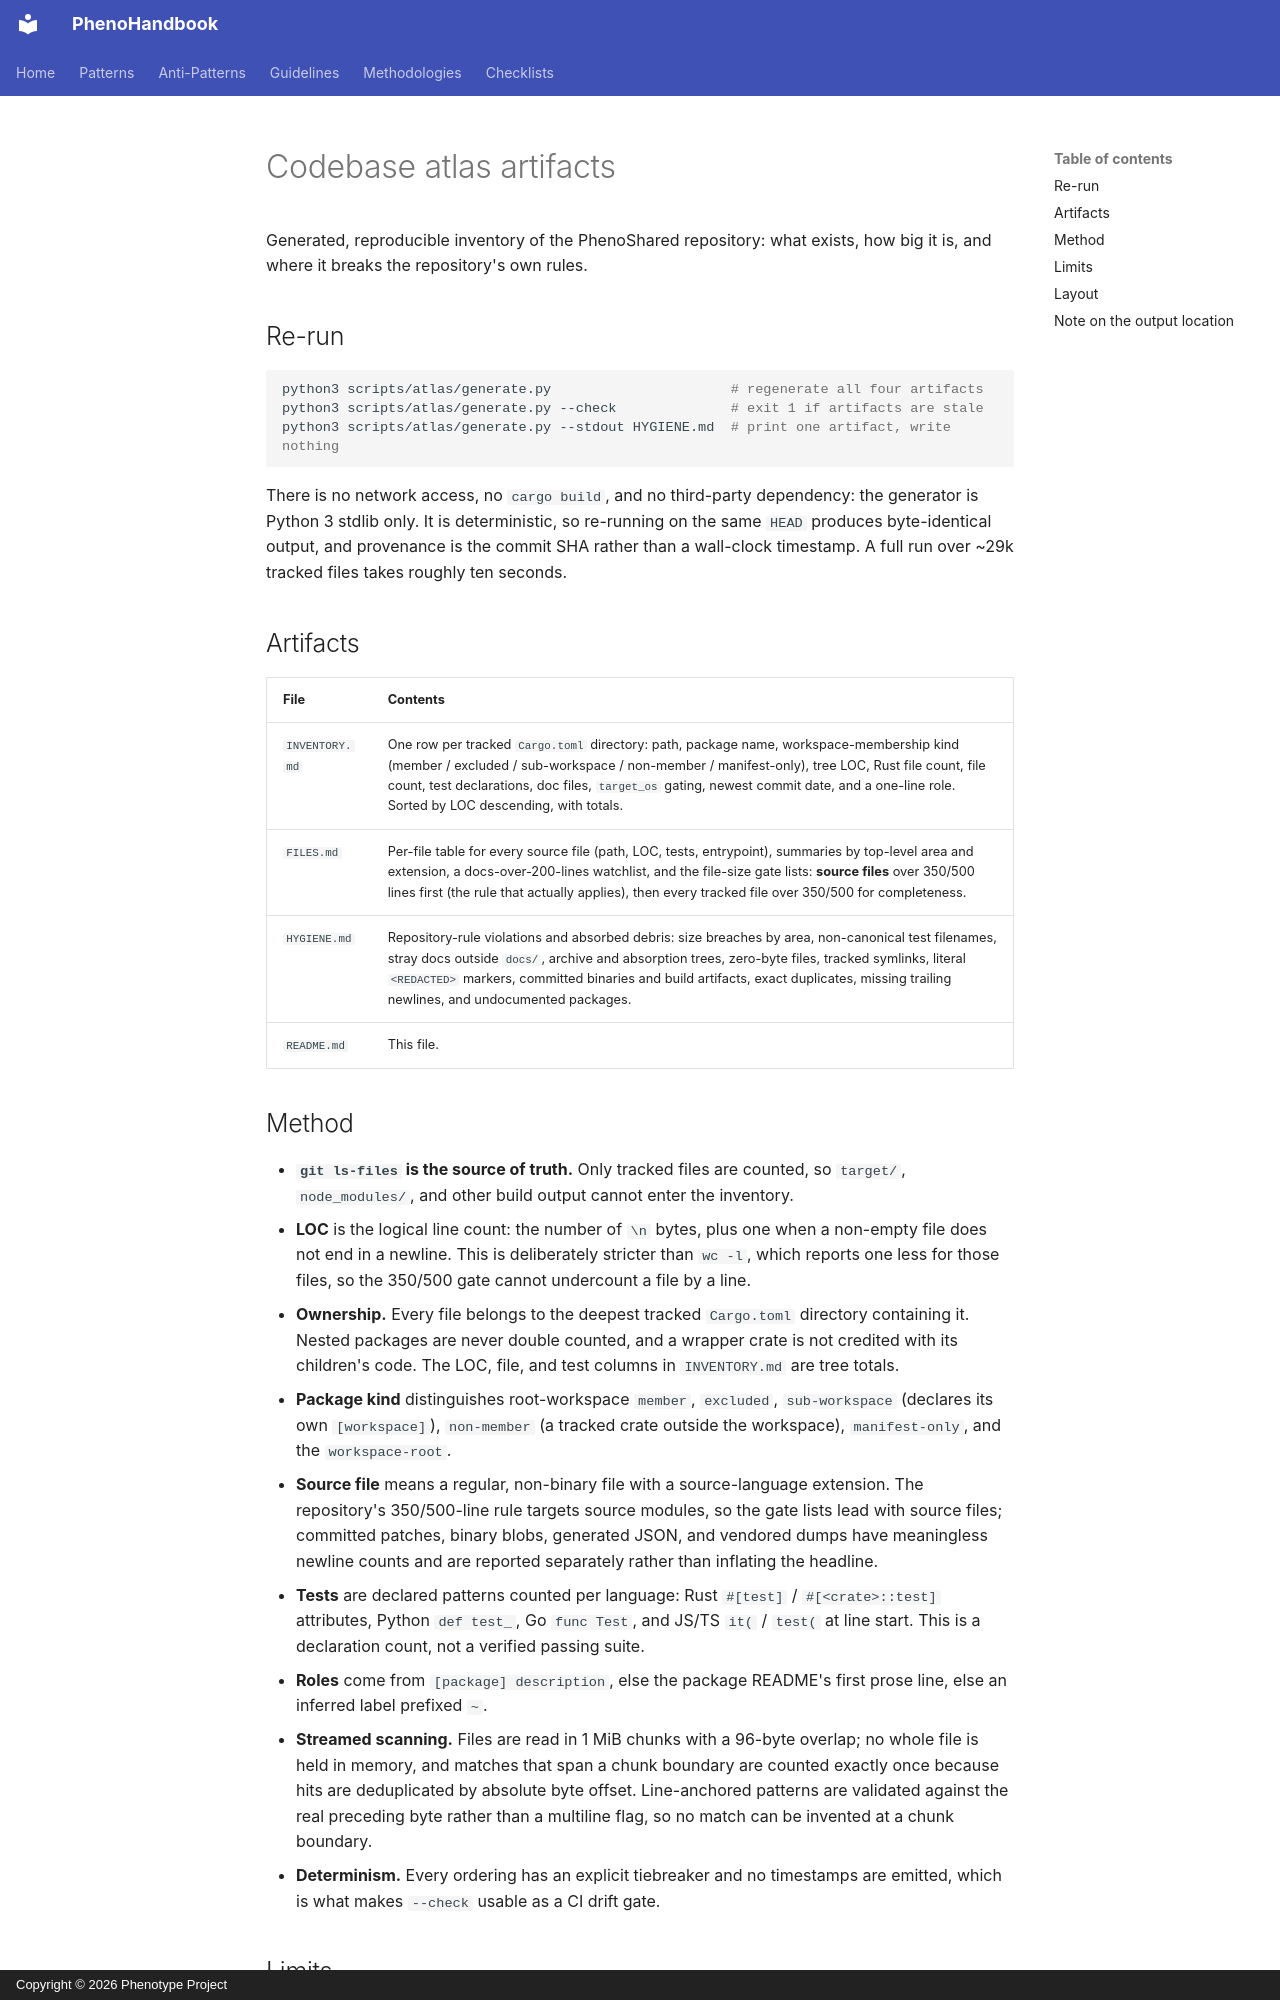

repository: KooshaPari/PhenoShared · page: atlas/codebase/index.html · generator: mkdocs · copyright: Copyright © 2026 Phenotype Project

# Codebase atlas artifacts

Generated, reproducible inventory of the PhenoShared repository: what exists,
how big it is, and where it breaks the repository's own rules.

## Re-run

```bash
python3 scripts/atlas/generate.py                      # regenerate all four artifacts
python3 scripts/atlas/generate.py --check              # exit 1 if artifacts are stale
python3 scripts/atlas/generate.py --stdout HYGIENE.md  # print one artifact, write nothing
```

There is no network access, no `cargo build`, and no third-party dependency: the
generator is Python 3 stdlib only. It is deterministic, so re-running on the
same `HEAD` produces byte-identical output, and provenance is the commit SHA
rather than a wall-clock timestamp. A full run over ~29k tracked files takes
roughly ten seconds.

## Artifacts

| File | Contents |
| --- | --- |
| `INVENTORY.md` | One row per tracked `Cargo.toml` directory: path, package name, workspace-membership kind (member / excluded / sub-workspace / non-member / manifest-only), tree LOC, Rust file count, file count, test declarations, doc files, `target_os` gating, newest commit date, and a one-line role. Sorted by LOC descending, with totals. |
| `FILES.md` | Per-file table for every source file (path, LOC, tests, entrypoint), summaries by top-level area and extension, a docs-over-200-lines watchlist, and the file-size gate lists: **source files** over 350/500 lines first (the rule that actually applies), then every tracked file over 350/500 for completeness. |
| `HYGIENE.md` | Repository-rule violations and absorbed debris: size breaches by area, non-canonical test filenames, stray docs outside `docs/`, archive and absorption trees, zero-byte files, tracked symlinks, literal `<REDACTED>` markers, committed binaries and build artifacts, exact duplicates, missing trailing newlines, and undocumented packages. |
| `README.md` | This file. |

## Method

- **`git ls-files` is the source of truth.** Only tracked files are counted, so
  `target/`, `node_modules/`, and other build output cannot enter the inventory.
- **LOC** is the logical line count: the number of `\n` bytes, plus one when a
  non-empty file does not end in a newline. This is deliberately stricter than
  `wc -l`, which reports one less for those files, so the 350/500 gate cannot
  undercount a file by a line.
- **Ownership.** Every file belongs to the deepest tracked `Cargo.toml`
  directory containing it. Nested packages are never double counted, and a
  wrapper crate is not credited with its children's code. The LOC, file, and
  test columns in `INVENTORY.md` are tree totals.
- **Package kind** distinguishes root-workspace `member`, `excluded`,
  `sub-workspace` (declares its own `[workspace]`), `non-member` (a tracked
  crate outside the workspace), `manifest-only`, and the `workspace-root`.
- **Source file** means a regular, non-binary file with a source-language
  extension. The repository's 350/500-line rule targets source modules, so
  the gate lists lead with source files; committed patches, binary blobs,
  generated JSON, and vendored dumps have meaningless newline counts and are
  reported separately rather than inflating the headline.
- **Tests** are declared patterns counted per language: Rust
  `#[test]` / `#[<crate>::test]` attributes, Python `def test_`, Go
  `func Test`, and JS/TS `it(` / `test(` at line start. This is a declaration
  count, not a verified passing suite.
- **Roles** come from `[package] description`, else the package README's first
  prose line, else an inferred label prefixed `~`.
- **Streamed scanning.** Files are read in 1 MiB chunks with a 96-byte overlap;
  no whole file is held in memory, and matches that span a chunk boundary are
  counted exactly once because hits are deduplicated by absolute byte offset.
  Line-anchored patterns are validated against the real preceding byte rather
  than a multiline flag, so no match can be invented at a chunk boundary.
- **Determinism.** Every ordering has an explicit tiebreaker and no timestamps
  are emitted, which is what makes `--check` usable as a CI drift gate.
